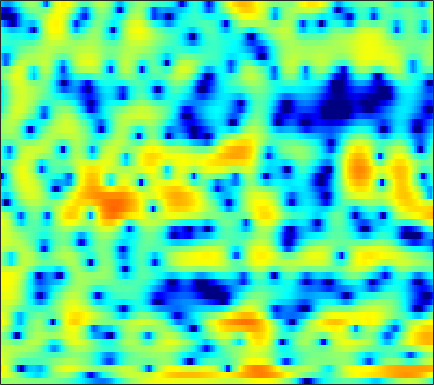

The data file committed next to this chart (first rows):
0.37986, 0.52257, 0.65974, 0.74084, 0.76579, 0.7658, 0.72638, 0.67811, 0.58921, 0.47952, 0.36138, 0.27076, 0.15159, 0.043222, -0.030143, -0.111, -0.1749, -0.21025, -0.24441, -0.26952, -0.28567, -0.30085, -0.32186, -0.36243
4.283, 4.047, 3.628, 3.094, 2.627, 1.922, 1.135, 0.5053, -0.3683, -1.26, -2.151, -2.813, -3.674, -4.504, -5.095, -5.788, -6.254, -6.351, -6.052, -5.285, -4.23, -3.368, -2.25, -1.249
5.867, 5.163, 4.002, 2.535, 1.19, -1.035, -3.965, -6.908, -12.78, -22.3, -15.31, -11.44, -8.692, -7.334, -6.891, -6.875, -7.328, -7.8, -8.114, -7.501, -5.921, -4.458, -2.544, -0.8657
3.882, 3.412, 2.709, 1.938, 1.33, 0.5148, -0.266, -0.7991, -1.391, -1.817, -2.083, -2.194, -2.265, -2.279, -2.272, -2.254, -2.229, -2.191, -2.092, -1.925, -1.686, -1.456, -1.09, -0.6824
3.08, 2.835, 2.496, 2.15, 1.89, 1.55, 1.22, 0.9839, 0.6956, 0.4323, 0.1903, 0.01888, -0.2033, -0.4213, -0.5832, -0.8123, -1.059, -1.252, -1.516, -1.78, -2.029, -2.192, -2.349, -2.421
2.431, 2.374, 2.282, 2.163, 2.057, 1.91, 1.771, 1.676, 1.575, 1.502, 1.441, 1.39, 1.3, 1.162, 1.011, 0.722, 0.3045, -0.1061, -0.8072, -1.723, -2.917, -4.024, -5.814, -7.841
0.5125, 0.7738, 0.7842, 0.4797, 0.103, -0.4854, -0.9993, -1.212, -1.138, -0.7002, -0.04494, 0.4863, 1.124, 1.608, 1.862, 2.03, 1.986, 1.811, 1.37, 0.6835, -0.2628, -1.152, -2.563, -4.054
0.3682, 0.07765, -0.7604, -2.188, -3.749, -6.828, -12.19, -21.25, -17.05, -9.167, -5.338, -3.417, -1.56, -0.2641, 0.4423, 1.101, 1.495, 1.638, 1.648, 1.516, 1.296, 1.111, 0.8973, 0.7652
3.208, 2.52, 1.431, 0.1768, -0.8609, -2.24, -3.431, -4.035, -4.323, -4.027, -3.295, -2.613, -1.662, -0.7779, -0.215, 0.3501, 0.6832, 0.7735, 0.6805, 0.3479, -0.1815, -0.6502, -1.261, -1.637
5.653, 4.88, 3.656, 2.19, 0.9039, -1.069, -3.36, -5.23, -7.459, -7.978, -6.423, -4.805, -2.879, -1.35, -0.4819, 0.3105, 0.72, 0.7856, 0.5435, -0.1375, -1.411, -2.89, -5.972, -11.96
4.401, 3.875, 2.943, 1.729, 0.6082, -1.212, -3.407, -5.237, -7.384, -7.909, -6.681, -5.342, -3.726, -2.499, -1.803, -1.16, -0.7885, -0.6574, -0.6486, -0.8005, -1.089, -1.353, -1.668, -1.787
2.783, 2.748, 2.505, 2.057, 1.613, 0.9137, 0.1624, -0.3842, -1.064, -1.622, -1.996, -2.199, -2.416, -2.613, -2.773, -2.979, -3.146, -3.242, -3.281, -3.166, -2.862, -2.542, -2.019, -1.375
2.865, 3.133, 3.277, 3.214, 3.046, 2.69, 2.202, 1.766, 1.102, 0.3459, -0.5009, -1.227, -2.318, -3.573, -4.651, -6.274, -8.007, -9.162, -9.959, -9.413, -7.904, -6.579, -4.884, -3.364
3.66, 3.897, 4.053, 4.024, 3.889, 3.567, 3.074, 2.601, 1.846, 0.9185, -0.1963, -1.166, -2.66, -4.444, -6.035, -8.63, -11.98, -15.15, -18.92, -16.37, -12.22, -9.841, -7.346, -5.408
4.25, 4.389, 4.449, 4.369, 4.208, 3.861, 3.355, 2.861, 2.05, 1.062, -0.1019, -1.068, -2.512, -4.085, -5.306, -6.934, -8.385, -9.211, -9.806, -9.809, -9.274, -8.646, -7.655, -6.579
4.604, 4.727, 4.784, 4.712, 4.569, 4.247, 3.779, 3.316, 2.529, 1.564, 0.3775, -0.6772, -2.3, -4.182, -5.753, -8.001, -10.25, -11.58, -12.27, -11.75, -10.72, -9.927, -9.043, -8.435
4.299, 4.484, 4.615, 4.615, 4.54, 4.342, 4.029, 3.715, 3.166, 2.421, 1.422, 0.4829, -1.052, -3.058, -4.936, -8.187, -12.88, -17.65, -18.46, -13.81, -10.91, -9.664, -8.852, -9.003
2.674, 2.784, 2.731, 2.577, 2.472, 2.435, 2.495, 2.592, 2.677, 2.606, 2.337, 1.976, 1.262, 0.2949, -0.5605, -1.745, -2.903, -3.602, -4.138, -4.297, -4.237, -4.19, -4.258, -4.551
0.5205, -0.1548, -1.707, -3.937, -5.55, -5.706, -3.502, -1.727, 0.1062, 1.318, 2.025, 2.264, 2.262, 2.014, 1.683, 1.146, 0.5874, 0.1739, -0.2968, -0.6211, -0.8053, -0.8596, -0.8791, -0.808
0.9963, 0.08726, -1.704, -4.116, -5.859, -6.058, -3.848, -1.995, -0.1002, 1.183, 1.918, 2.178, 2.216, 1.952, 1.57, 0.8448, -0.01864, -0.7174, -1.623, -2.26, -2.485, -2.321, -1.778, -1.062
2.816, 2.508, 2.028, 1.57, 1.321, 1.206, 1.324, 1.484, 1.749, 1.942, 1.955, 1.826, 1.442, 0.7466, 0.0207, -1.305, -3.148, -4.951, -8.271, -12.96, -14.73, -11.4, -7.287, -4.484
3.282, 3.193, 3.02, 2.812, 2.646, 2.426, 2.232, 2.077, 1.867, 1.595, 1.257, 0.9374, 0.3622, -0.4074, -1.109, -2.267, -3.754, -5.043, -6.967, -8.64, -9.058, -8.206, -6.409, -4.641
3.212, 3.147, 2.963, 2.695, 2.453, 2.074, 1.675, 1.382, 0.9819, 0.5799, 0.1967, -0.104, -0.529, -0.9831, -1.389, -1.957, -2.576, -3.049, -3.565, -3.908, -3.977, -3.83, -3.383, -2.762
3.523, 3.342, 2.961, 2.43, 1.949, 1.234, 0.4477, -0.1289, -0.8184, -1.292, -1.57, -1.651, -1.636, -1.616, -1.649, -1.8, -2.021, -2.257, -2.589, -2.869, -2.979, -2.93, -2.629, -2.051
4.234, 3.842, 3.151, 2.24, 1.382, 0.005713, -1.774, -3.344, -5.546, -6.925, -6.443, -5.226, -3.577, -2.41, -1.796, -1.469, -1.579, -1.948, -2.864, -4.124, -5.48, -6.12, -5.694, -3.941
3.195, 2.623, 1.762, 0.795, -0.05484, -1.461, -3.346, -5.329, -9.033, -12.52, -10.04, -6.896, -3.906, -2.033, -1.175, -0.6021, -0.7271, -1.217, -2.532, -4.834, -8.688, -12.61, -11.8, -6.068
-1.55, -2.552, -3.604, -4.112, -4.122, -3.959, -3.722, -3.613, -3.486, -3.175, -2.551, -1.901, -1.05, -0.2412, 0.1492, 0.4323, 0.4011, 0.1632, -0.3334, -0.9958, -1.616, -1.836, -1.659, -0.9559
-7.381, -10.89, -19.72, -17.22, -11.44, -7.115, -4.584, -3.194, -1.776, -0.7328, 0.1323, 0.6569, 1.244, 1.654, 1.864, 1.938, 1.867, 1.695, 1.345, 0.9232, 0.4846, 0.1751, -0.08964, -0.1933
-5.415, -6.393, -7.181, -6.768, -5.752, -4.009, -2.263, -1.115, 0.2023, 1.266, 2.085, 2.529, 2.988, 3.197, 3.259, 3.164, 2.884, 2.554, 1.936, 1.156, 0.2215, -0.6071, -1.823, -3.062
-4.188, -4.145, -3.743, -3.02, -2.267, -1.178, -0.006751, 0.8099, 1.77, 2.577, 3.18, 3.504, 3.75, 3.782, 3.662, 3.361, 2.821, 2.303, 1.415, 0.2684, -1.178, -2.575, -4.998, -8.532
-8.024, -7.323, -5.586, -3.611, -2.235, -0.5616, 0.7981, 1.676, 2.622, 3.312, 3.754, 3.949, 3.957, 3.782, 3.48, 2.9, 2.161, 1.509, 0.5515, -0.5297, -1.757, -2.748, -4.279, -5.987
-19.68, -13.65, -7.644, -3.968, -1.975, 0.02478, 1.567, 2.461, 3.362, 3.964, 4.265, 4.276, 4.046, 3.478, 2.88, 1.797, 0.5376, -0.4866, -1.707, -2.555, -3.029, -3.14, -3.275, -3.41
-3.55, -3.263, -2.386, -1.208, -0.2504, 0.9508, 2.035, 2.722, 3.454, 3.941, 4.146, 4.052, 3.655, 2.74, 1.782, -0.1158, -2.85, -5.777, -11.15, -13.18, -8.683, -6.211, -4.108, -2.868
-1.053, -1.323, -1.481, -1.305, -0.9896, -0.2316, 0.6825, 1.412, 2.307, 2.963, 3.349, 3.43, 3.211, 2.616, 1.867, 0.4622, -1.421, -3.097, -5.2, -5.887, -4.981, -3.873, -2.636, -1.83
-2.113, -3.36, -5.368, -7.235, -7.449, -5.622, -2.987, -1.273, 0.4989, 1.796, 2.631, 3.036, 3.237, 3.21, 2.972, 2.547, 1.955, 1.512, 0.9725, 0.616, 0.4036, 0.2797, 0.09762, -0.2622
-2.669, -4.088, -6.868, -10.44, -11.44, -7.921, -4.303, -2.29, -0.3705, 0.9538, 1.83, 2.257, 2.636, 2.798, 2.878, 2.884, 2.836, 2.784, 2.68, 2.503, 2.281, 2.008, 1.469, 0.6481
-1.277, -1.48, -1.83, -2.081, -2.042, -1.709, -1.145, -0.7023, -0.1851, 0.09153, 0.2003, 0.173, 0.1311, 0.1164, 0.2346, 0.4879, 0.8898, 1.192, 1.571, 1.845, 1.972, 1.965, 1.771, 1.35
0.01612, 0.2555, 0.4449, 0.5223, 0.5456, 0.4948, 0.3379, 0.09917, -0.4335, -1.27, -2.488, -3.613, -5.304, -6.386, -6.352, -5.06, -3.392, -2.233, -0.9635, 0.03184, 0.7385, 1.133, 1.497, 1.69
0.7097, 1.023, 1.334, 1.516, 1.532, 1.407, 1.046, 0.5895, -0.3599, -1.757, -3.836, -6.052, -10.54, -18.13, -17.13, -10.49, -6.729, -4.914, -3.192, -1.951, -0.9521, -0.3355, 0.3989, 1.04
0.2611, 0.7272, 1.284, 1.719, 1.914, 2.011, 1.857, 1.574, 0.9443, 0.03607, -1.153, -2.195, -3.575, -4.62, -5.082, -5.175, -4.963, -4.799, -4.562, -4.279, -3.698, -3.057, -1.989, -0.8417
-1.877, -0.8271, 0.397, 1.377, 1.952, 2.476, 2.739, 2.764, 2.604, 2.203, 1.619, 1.078, 0.2473, -0.661, -1.433, -2.58, -4.043, -5.439, -7.911, -10.97, -12.1, -9.929, -6.403, -3.628
-5.263, -3.245, -1.166, 0.3998, 1.317, 2.234, 2.859, 3.148, 3.311, 3.241, 2.96, 2.623, 2.001, 1.154, 0.3934, -0.8838, -2.53, -4.07, -6.622, -9.422, -10.48, -9.056, -6.343, -4.051
-5.651, -4.048, -2.156, -0.5711, 0.4068, 1.474, 2.26, 2.688, 3.035, 3.172, 3.093, 2.903, 2.498, 1.923, 1.387, 0.5507, -0.3872, -1.122, -2.069, -2.818, -3.25, -3.302, -3.117, -2.799
-5.499, -4.151, -2.452, -0.9496, 0.02975, 1.109, 1.935, 2.393, 2.813, 3.016, 3.028, 2.922, 2.65, 2.269, 1.909, 1.375, 0.8015, 0.3587, -0.2262, -0.7809, -1.288, -1.659, -2.139, -2.656
-6.049, -4.239, -2.238, -0.6149, 0.3833, 1.45, 2.249, 2.671, 3.031, 3.155, 3.087, 2.93, 2.604, 2.192, 1.868, 1.434, 1.018, 0.7149, 0.316, -0.1382, -0.6716, -1.173, -2.004, -3.055
-4.17, -2.582, -0.8309, 0.585, 1.446, 2.368, 3.018, 3.339, 3.512, 3.417, 3.044, 2.598, 1.843, 0.9915, 0.414, -0.1133, -0.2932, -0.2461, -0.1189, -0.0985, -0.3307, -0.7027, -1.533, -2.784
-1.008, -0.245, 0.7426, 1.663, 2.312, 3.05, 3.599, 3.854, 3.921, 3.623, 2.862, 1.925, 0.06758, -2.646, -5.209, -7.585, -5.745, -3.575, -1.431, -0.1741, 0.3275, 0.2935, -0.2438, -1.318
-0.9308, -0.9528, -0.7255, -0.09739, 0.595, 1.629, 2.583, 3.115, 3.533, 3.506, 2.991, 2.236, 0.6152, -1.799, -3.969, -5.819, -4.239, -2.26, -0.1663, 1.115, 1.708, 1.725, 1.243, 0.1923
-5.659, -8.006, -11.12, -9.507, -6.535, -3.21, -0.8702, 0.3689, 1.508, 2.132, 2.36, 2.314, 2.034, 1.648, 1.391, 1.259, 1.426, 1.712, 2.136, 2.462, 2.557, 2.422, 1.923, 1.028
-6.664, -8.569, -10.59, -9.775, -7.765, -5.139, -3.098, -1.906, -0.7217, 0.1167, 0.6783, 0.9552, 1.212, 1.392, 1.487, 1.635, 1.814, 1.96, 2.138, 2.264, 2.265, 2.178, 1.909, 1.459
-3.833, -4.329, -4.716, -4.676, -4.394, -3.795, -3.073, -2.55, -1.913, -1.366, -0.9266, -0.655, -0.3453, -0.07766, 0.1311, 0.4139, 0.7204, 0.9544, 1.271, 1.546, 1.762, 1.866, 1.92, 1.87
-2.334, -2.691, -3.054, -3.27, -3.337, -3.297, -3.152, -3.002, -2.778, -2.579, -2.41, -2.298, -2.177, -2.027, -1.839, -1.487, -0.9917, -0.5366, 0.1296, 0.7963, 1.417, 1.808, 2.217, 2.49
-2.014, -2.522, -3.133, -3.637, -3.903, -4.107, -4.181, -4.148, -4.077, -4.054, -4.144, -4.326, -4.711, -5.149, -5.398, -5.223, -4.282, -3.184, -1.579, -0.03742, 1.258, 2.06, 2.89, 3.463
-3.501, -4.424, -5.624, -6.68, -7.275, -7.721, -7.627, -7.288, -6.695, -6.192, -6.075, -6.385, -7.501, -9.954, -13.46, -21.18, -12.53, -7.658, -3.463, -0.6301, 1.397, 2.553, 3.703, 4.472
-7.829, -9.506, -11.78, -14.19, -16.39, -19.37, -17.82, -14.67, -11.15, -8.759, -7.32, -6.757, -6.651, -7.12, -7.562, -7.493, -5.978, -4.244, -1.899, 0.1164, 1.771, 2.773, 3.824, 4.571
-14.73, -18.67, -21.46, -20.65, -20.61, -20.59, -18.09, -15.06, -11.39, -8.523, -6.471, -5.339, -4.261, -3.47, -3.005, -2.357, -1.646, -1.05, -0.1929, 0.6745, 1.52, 2.139, 2.928, 3.641
-13.04, -15.84, -17.45, -15.98, -14.38, -12.41, -10.53, -9.056, -7.085, -5.292, -3.754, -2.779, -1.733, -0.961, -0.5601, -0.2312, -0.1179, -0.1688, -0.3644, -0.6021, -0.641, -0.3674, 0.4861, 1.675
-6.976, -7.935, -8.758, -8.899, -8.557, -7.711, -6.538, -5.483, -4.038, -2.682, -1.46, -0.6819, 0.1556, 0.6839, 0.8912, 0.8238, 0.3329, -0.4002, -2.063, -4.919, -9.604, -11.87, -6.585, -1.951
